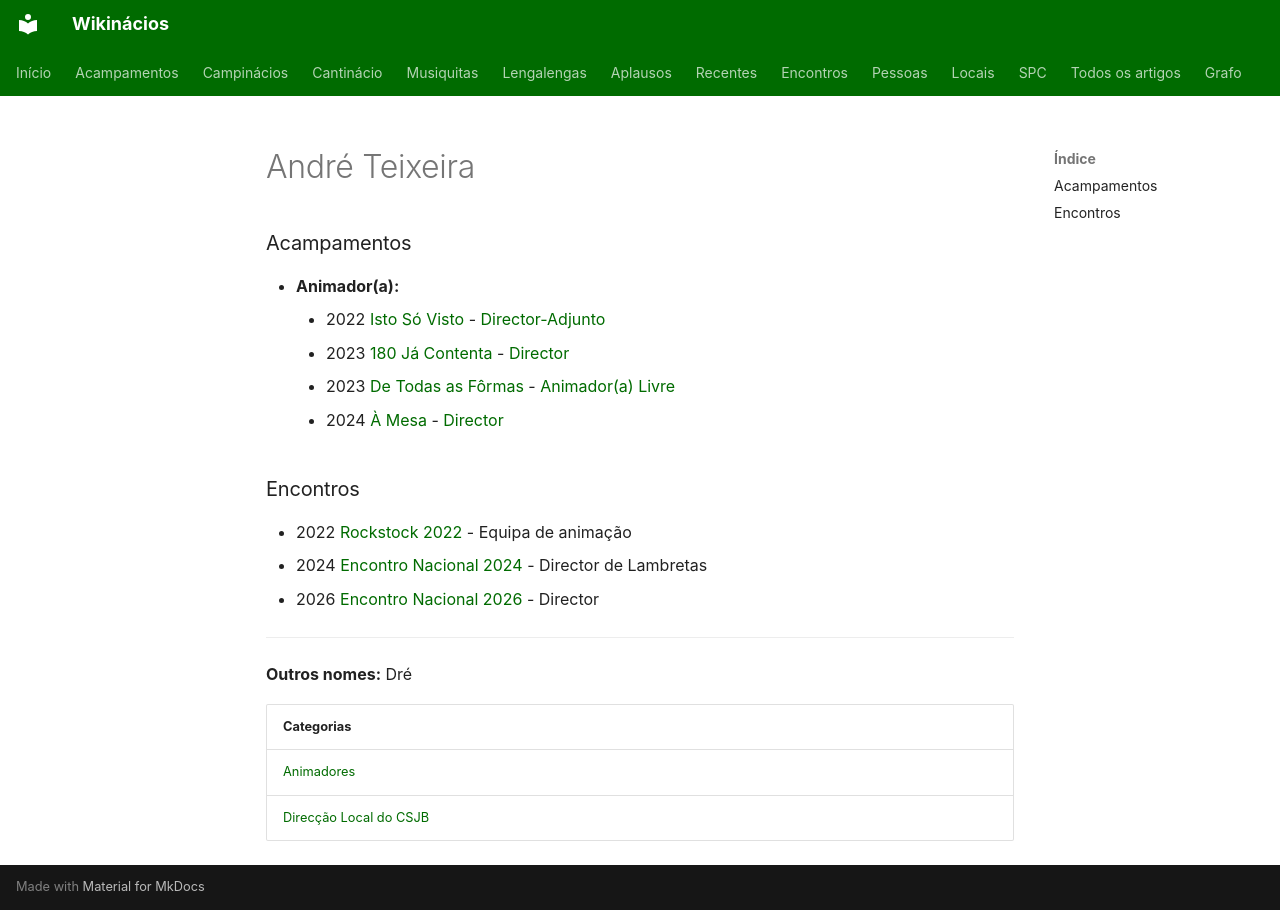

repository: neteinstein/Campinacios · page: Pessoas/A/André Teixeira.html · generator: mkdocs

# André Teixeira

### Acampamentos

- **Animador(a):**
    - 2022 [Isto Só Visto](../../Acampamentos/2022/Isto%20S%C3%B3%20Visto.md) - [Director-Adjunto](../../Cargos/Director-Adjunto.md)
    - 2023 [180 Já Contenta](../../Acampamentos/2023/180%20J%C3%A1%20Contenta.md) - [Director](../../Cargos/Director.md)
    - 2023 [De Todas as Fôrmas](../../Acampamentos/2023/De%20Todas%20as%20F%C3%B4rmas.md) - [Animador(a) Livre](../../Cargos/Animador%20Livre.md)
    - 2024 [À Mesa](../../Acampamentos/2024/%C3%80%20Mesa.md) - [Director](../../Cargos/Director.md)

### Encontros

- 2022 [Rockstock 2022](../../Encontros/Rockstock%202022.md) - Equipa de animação
- 2024 [Encontro Nacional 2024](../../Encontros/Encontro%20Nacional%202024.md) - Director de Lambretas
- 2026 [Encontro Nacional 2026](../../Encontros/Encontro%20Nacional%202026.md) - Director

---

**Outros nomes:** Dré

| Categorias |
| --- |
| [Animadores](../../Categorias/Animadores.md) |
| [Direcção Local do CSJB](../../Categorias/Direc%C3%A7%C3%A3o%20Local%20do%20CSJB.md) |
